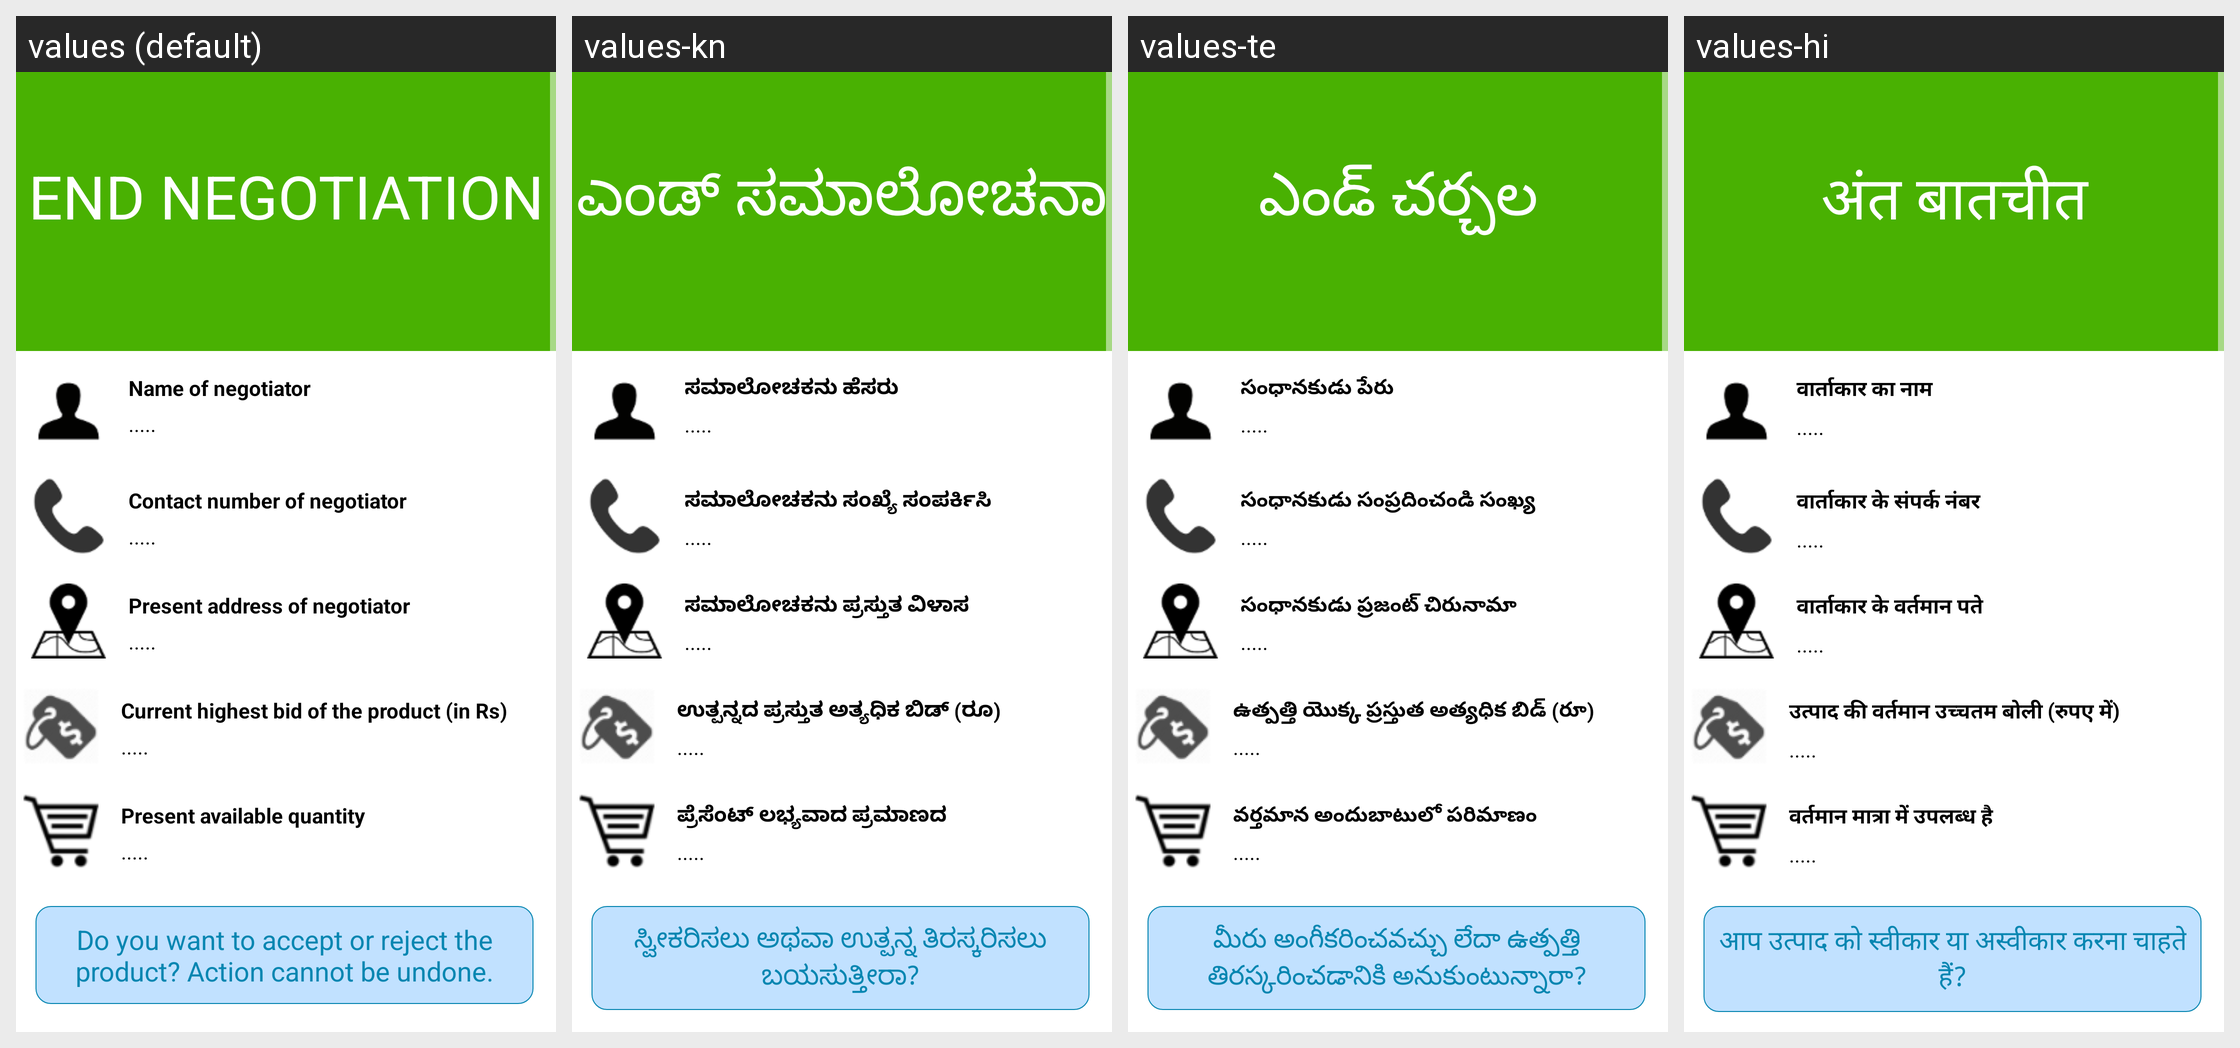

The Android screen above is rendered under several locales of the same app. Produce the string resources it draws, with the default and per-locale values.
Android screen res/layout/endnegotiation.xml rendered under 4 locales, left to right: values (default), values-kn, values-te, values-hi. Device: Nexus 5 (rendered at 1080×1920; each locale shown at half size, 540×960, under a caption strip naming it); theme AppTheme.
Other locales in the repository, not shown: values-bn, values-en, values-gu, values-ml, values-mr, values-ne, values-pa, values-sd, values-ta, values-ur.
Strings drawn on this screen, with the default value and each locale's value (text and hints the layout hard-codes, and strings that could not be matched under every locale, appear in the picture but are not listed):

endnegotiation_1
  values: End negotiation
  values-kn: ಎಂಡ್ ಸಮಾಲೋಚನಾ
  values-te: ఎండ్ చర్చల
  values-hi: अंत बातचीत

endnegotiation_2
  values: Name of negotiator
  values-kn: ಸಮಾಲೋಚಕನು ಹೆಸರು
  values-te: సంధానకుడు పేరు
  values-hi: वार्ताकार का नाम

defaultloading
  values: .....
  values-kn: .....
  values-te: .....
  values-hi: .....

endnegotiation_3
  values: Contact number of negotiator
  values-kn: ಸಮಾಲೋಚಕನು ಸಂಖ್ಯೆ ಸಂಪರ್ಕಿಸಿ
  values-te: సంధానకుడు సంప్రదించండి సంఖ్య
  values-hi: वार्ताकार के संपर्क नंबर

endnegotiation_4
  values: Present address of negotiator
  values-kn: ಸಮಾಲೋಚಕನು ಪ್ರಸ್ತುತ ವಿಳಾಸ
  values-te: సంధానకుడు ప్రజంట్ చిరునామా
  values-hi: वार्ताकार के वर्तमान पते

endnegotiation_5
  values: Current highest bid of the product (in Rs)
  values-kn: ಉತ್ಪನ್ನದ ಪ್ರಸ್ತುತ ಅತ್ಯಧಿಕ ಬಿಡ್ (ರೂ)
  values-te: ఉత్పత్తి యొక్క ప్రస్తుత అత్యధిక బిడ్ (రూ)
  values-hi: उत्पाद की वर्तमान उच्चतम बोली (रुपए में)

endnegotiation_6
  values: Present available quantity
  values-kn: ಪ್ರೆಸೆಂಟ್ ಲಭ್ಯವಾದ ಪ್ರಮಾಣದ
  values-te: వర్తమాన అందుబాటులో పరిమాణం
  values-hi: वर्तमान मात्रा में उपलब्ध है

endnegotiation_7
  values: Do you want to accept or reject the product? Action cannot be undone.
  values-kn: ಸ್ವೀಕರಿಸಲು ಅಥವಾ ಉತ್ಪನ್ನ ತಿರಸ್ಕರಿಸಲು ಬಯಸುತ್ತೀರಾ?
  values-te: మీరు అంగీకరించవచ్చు లేదా ఉత్పత్తి తిరస్కరించడానికి అనుకుంటున్నారా?
  values-hi: आप उत्पाद को स्वीकार या अस्वीकार करना चाहते हैं?
